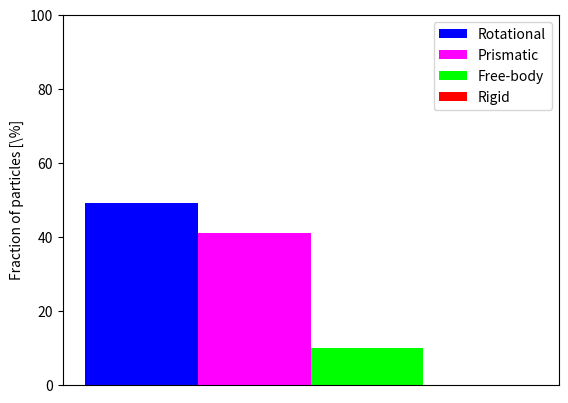

Source code (Python):
import matplotlib.pyplot as plt
from matplotlib.dates import date2num
import datetime
import numpy as np
import matplotlib as mpl

spread = 4.0
barWidth = 0.15

#mpl.rcParams['text.usetex']=True
#mpl.rcParams['text.latex.unicode']=True

x = np.array([1.0])#, 1.0 + spread, 1.0 + spread*2])

rot = [49]#, 51.2, 77]
prism=[41]#,48.8,23]
free=[10]#,0,0]
rigid=[0]

#rot = [49, 51.2, 77]
#prism=[41,48.8,23]
#free=[10,0,0]
#rigid=[0]

#rot = [37.6, 46.6, 53.2]
#prism=[42.2,53.4,46.8]
#free=[20.2,0,0]


#particles = [49,  41, 10, 0]
#particles = (0, 51.2, 48.8, 0)
#particles = (0, 23, 77, 0)

fig = plt.figure()#figsize=(4.5, 2.5), dpi=200)
barWidth = 0.4
ax = plt.subplot(111)
ax.bar(x-barWidth, rot,width=barWidth,color=[0,0,1],align='center',label="Rotational")
ax.bar(x, prism,width=barWidth,color=[1,0,1],align='center', label="Prismatic")
ax.bar(x+barWidth,free, width=barWidth,color=[0,1,0],align='center',label="Free-body")
ax.bar(x+barWidth*2,rigid, width=barWidth,color=[1,0,0],align='center',label="Rigid")

ax.legend(loc='upper right', numpoints=1)

plt.xticks([])
plt.ylabel(r'Fraction of particles [\%]')
plt.ylim(0,100)

#plt.show()
plt.savefig('before.png')
#plt.savefig('articulation_all.svg')
